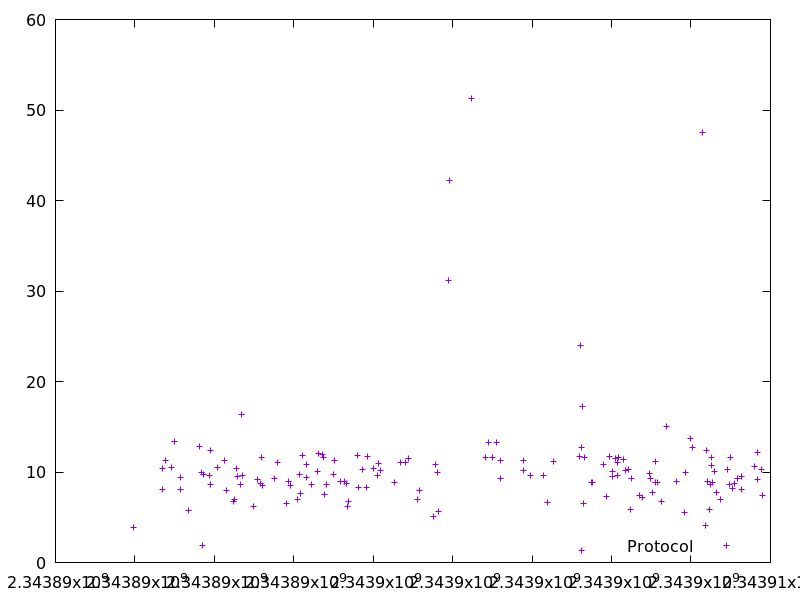

Source data for this figure (header and first rows):
2343889962.632254, 3.8540229999999998
2343890682, 10.44
2343890706, 8.039
2343890761, 11.31
2343890918, 10.5
2343890987, 13.33
2343891144, 9.453
2343891155, 8.113
2343891346, 5.742
2343891621, 12.82
2343891673, 9.999
2343891692, 1.923
2343891738, 9.721
2343891875, 9.621
2343891894, 12.38
2343891906, 8.635
2343892090, 10.53
2343892255, 11.3
2343892300, 7.959
2343892486, 6.726
2343892505, 6.933
2343892553, 10.41
2343892591, 9.457
2343892650, 8.677
2343892673, 16.42
2343892721, 9.628
2343892981, 6.229
2343893096, 9.154
2343893164, 8.788
2343893189, 11.57
2343893213, 8.523
2343893520, 9.336
2343893599, 11.08
2343893805, 6.559
2343893877, 8.982
2343893929, 8.468
2343894100, 6.978
2343894132, 9.764
2343894162, 7.617
2343894207, 11.81
2343894315, 9.37
2343894327, 10.89
2343894440, 8.617
2343894608, 10.02
2343894633, 12.04
2343894729, 11.98
2343894753, 11.64
2343894776, 7.54
2343894819, 8.589
2343894993, 9.781
2343895032, 11.33
2343895186, 8.976
2343895269, 9.003
2343895318, 8.709
2343895352, 6.243
2343895385, 6.72
2343895613, 11.79
2343895622, 8.344
2343895741, 10.33
2343895837, 8.28
2343895862, 11.76
... 92 more rows
